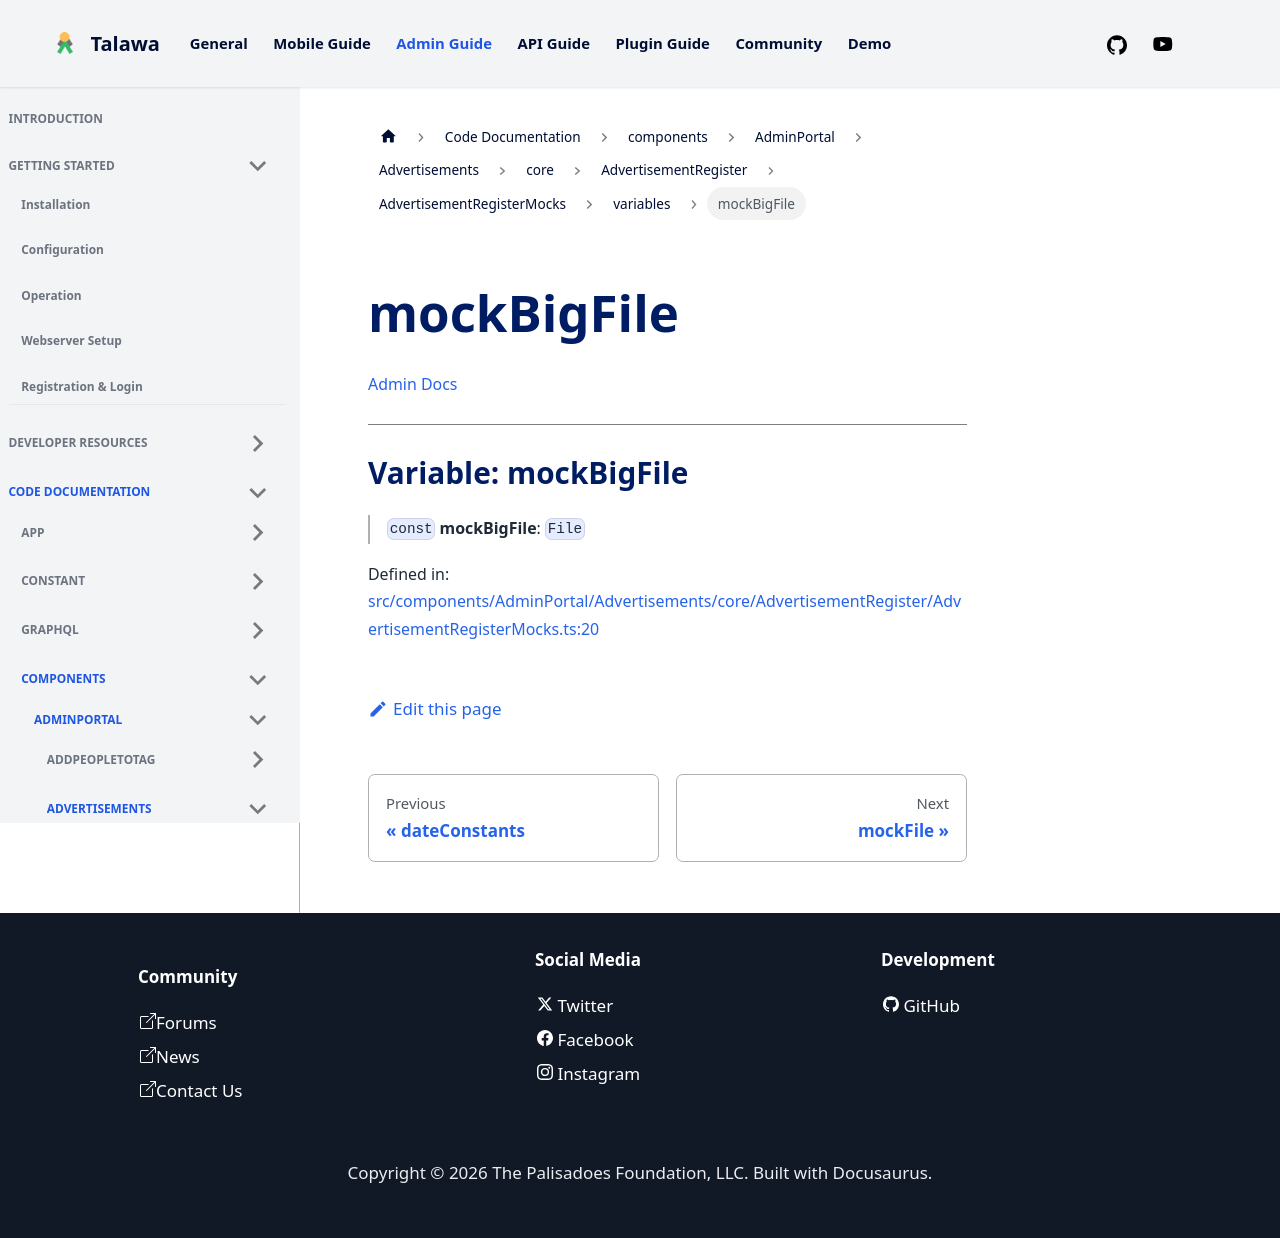

repository: PalisadoesFoundation/talawa-admin · page: docs/auto-docs/components/AdminPortal/Advertisements/core/AdvertisementRegister/AdvertisementRegisterMocks/variables/mockBigFile/index.html · generator: docusaurus

[Admin Docs](/)

***

# Variable: mockBigFile

> `const` **mockBigFile**: `File`

Defined in: [src/components/AdminPortal/Advertisements/core/AdvertisementRegister/AdvertisementRegisterMocks.ts:19](https://github.com/PalisadoesFoundation/talawa-admin/blob/main/src/components/AdminPortal/Advertisements/core/AdvertisementRegister/AdvertisementRegisterMocks.ts#L19)
